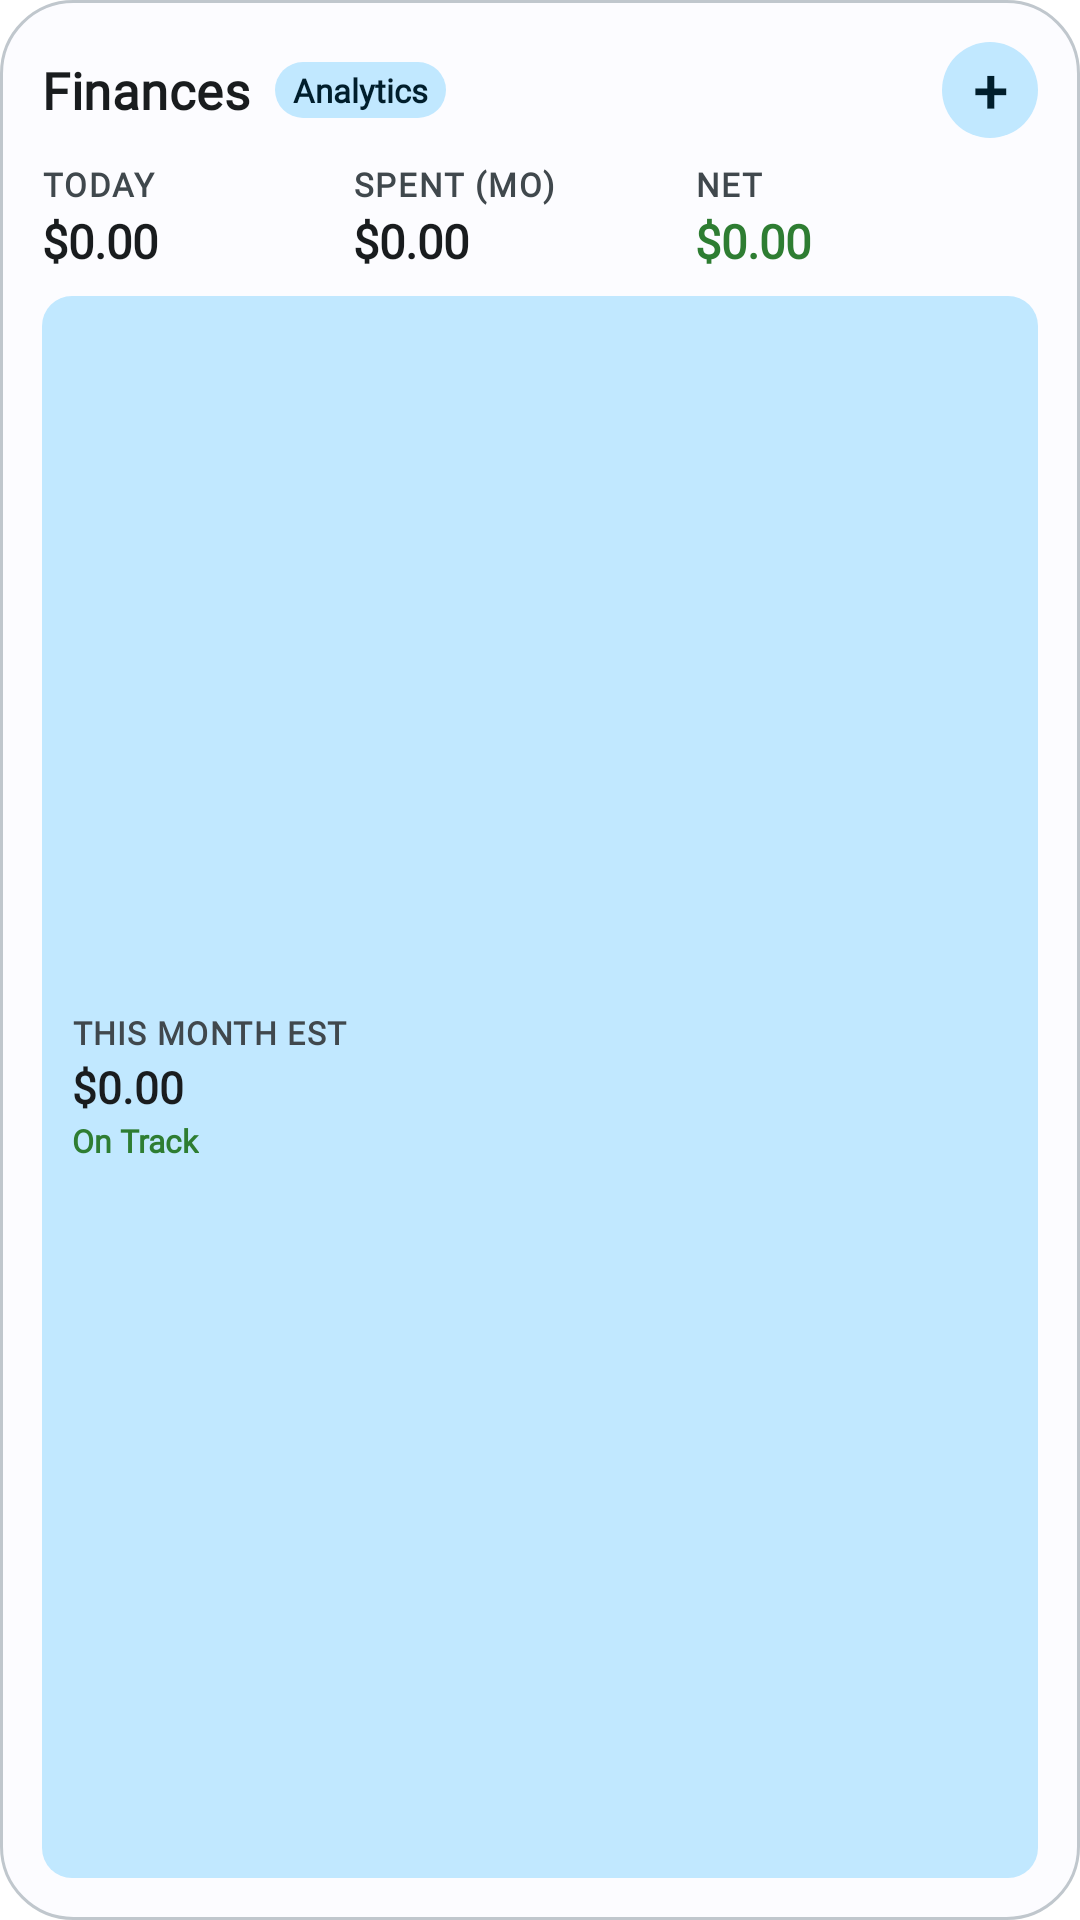

This screen was rendered from an Android layout file. Write that file and the resources it references.
<!-- AndroidManifest.xml: fallback theme Theme.MaterialComponents.DayNight.NoActionBar -->
<!-- res/layout/finance_widget_layout.xml -->
<?xml version="1.0" encoding="utf-8"?>
<LinearLayout xmlns:android="http://schemas.android.com/apk/res/android"
    android:id="@+id/widget_root"
    android:layout_width="match_parent"
    android:layout_height="match_parent"
    android:background="@drawable/widget_background_shape"
    android:orientation="vertical"
    android:padding="14dp">

    
    <RelativeLayout
        android:layout_width="match_parent"
        android:layout_height="wrap_content">

        <LinearLayout
            android:layout_width="wrap_content"
            android:layout_height="wrap_content"
            android:layout_alignParentStart="true"
            android:layout_centerVertical="true"
            android:gravity="center_vertical"
            android:orientation="horizontal">

            <TextView
                android:id="@+id/widget_title"
                android:layout_width="wrap_content"
                android:layout_height="wrap_content"
                android:fontFamily="@font/google_sans_flex"
                android:text="Finances"
                android:textColor="@color/widget_text_primary"
                android:textSize="17sp"
                android:letterSpacing="0.01"
                android:textStyle="bold" />

            <TextView
                android:layout_width="wrap_content"
                android:layout_height="wrap_content"
                android:layout_marginStart="8dp"
                android:background="@drawable/widget_category_chip_shape"
                android:paddingLeft="6dp"
                android:paddingRight="6dp"
                android:paddingTop="2dp"
                android:paddingBottom="2dp"
                android:fontFamily="@font/inter"
                android:text="Analytics"
                android:textColor="@color/widget_on_primary_container"
                android:textSize="11sp"
                android:textStyle="bold" />
        </LinearLayout>

        <TextView
            android:id="@+id/widget_add_button"
            android:layout_width="32dp"
            android:layout_height="32dp"
            android:layout_alignParentEnd="true"
            android:layout_centerVertical="true"
            android:background="@drawable/widget_add_button_shape"
            android:clickable="true"
            android:focusable="true"
            android:gravity="center"
            android:fontFamily="@font/google_sans_flex"
            android:text="+"
            android:textColor="@color/widget_on_primary_container"
            android:textSize="20sp"
            android:textStyle="bold" />
    </RelativeLayout>

    
    <LinearLayout
        android:id="@+id/widget_overview_grid"
        android:layout_width="match_parent"
        android:layout_height="wrap_content"
        android:layout_marginTop="8dp"
        android:orientation="horizontal">

        <LinearLayout
            android:layout_width="0dp"
            android:layout_height="wrap_content"
            android:layout_weight="1"
            android:orientation="vertical">

            <TextView
                android:layout_width="wrap_content"
                android:layout_height="wrap_content"
                android:text="TODAY"
                android:textColor="@color/widget_text_secondary"
                android:textSize="11sp"
                android:letterSpacing="0.05"
                android:fontFamily="@font/inter"
                android:textStyle="bold" />

            <TextView
                android:id="@+id/widget_today_spent"
                android:layout_width="wrap_content"
                android:layout_height="wrap_content"
                android:layout_marginTop="1dp"
                android:fontFamily="@font/google_sans_flex"
                android:text="$0.00"
                android:textColor="@color/widget_text_primary"
                android:textSize="15.5sp"
                android:textStyle="bold" />
        </LinearLayout>

        <LinearLayout
            android:layout_width="0dp"
            android:layout_height="wrap_content"
            android:layout_weight="1.1"
            android:orientation="vertical">

            <TextView
                android:layout_width="wrap_content"
                android:layout_height="wrap_content"
                android:text="SPENT (MO)"
                android:textColor="@color/widget_text_secondary"
                android:textSize="11sp"
                android:letterSpacing="0.05"
                android:fontFamily="@font/inter"
                android:textStyle="bold" />

            <TextView
                android:id="@+id/widget_month_spent"
                android:layout_width="wrap_content"
                android:layout_height="wrap_content"
                android:layout_marginTop="1dp"
                android:fontFamily="@font/google_sans_flex"
                android:text="$0.00"
                android:textColor="@color/widget_text_primary"
                android:textSize="15.5sp"
                android:textStyle="bold" />
        </LinearLayout>

        <LinearLayout
            android:layout_width="0dp"
            android:layout_height="wrap_content"
            android:layout_weight="1.1"
            android:orientation="vertical">

            <TextView
                android:layout_width="wrap_content"
                android:layout_height="wrap_content"
                android:text="NET"
                android:textColor="@color/widget_text_secondary"
                android:textSize="11sp"
                android:letterSpacing="0.05"
                android:fontFamily="@font/inter"
                android:textStyle="bold" />

            <TextView
                android:id="@+id/widget_month_net"
                android:layout_width="wrap_content"
                android:layout_height="wrap_content"
                android:layout_marginTop="1dp"
                android:fontFamily="@font/google_sans_flex"
                android:text="$0.00"
                android:textColor="@color/widget_income"
                android:textSize="15.5sp"
                android:textStyle="bold" />
        </LinearLayout>
    </LinearLayout>

    
    <LinearLayout
        android:id="@+id/widget_analytics_card"
        android:layout_width="match_parent"
        android:layout_height="0dp"
        android:layout_weight="1"
        android:layout_marginTop="8dp"
        android:background="@drawable/widget_category_chip_shape"
        android:gravity="center_vertical"
        android:orientation="horizontal"
        android:paddingLeft="10dp"
        android:paddingRight="10dp"
        android:paddingTop="6dp"
        android:paddingBottom="6dp">

        <LinearLayout
            android:layout_width="0dp"
            android:layout_height="wrap_content"
            android:layout_weight="1"
            android:orientation="vertical">

            <TextView
                android:layout_width="wrap_content"
                android:layout_height="wrap_content"
                android:text="THIS MONTH EST"
                android:textColor="@color/widget_text_secondary"
                android:textSize="10.5sp"
                android:letterSpacing="0.04"
                android:fontFamily="@font/inter"
                android:textStyle="bold" />

            <TextView
                android:id="@+id/widget_forecast_amount"
                android:layout_width="wrap_content"
                android:layout_height="wrap_content"
                android:layout_marginTop="1dp"
                android:fontFamily="@font/google_sans_flex"
                android:text="$0.00"
                android:textColor="@color/widget_text_primary"
                android:textSize="14.5sp"
                android:textStyle="bold" />

            <TextView
                android:id="@+id/widget_forecast_trend"
                android:layout_width="wrap_content"
                android:layout_height="wrap_content"
                android:layout_marginTop="1dp"
                android:fontFamily="@font/inter"
                android:text="On Track"
                android:textColor="@color/widget_income"
                android:textSize="10.5sp"
                android:textStyle="bold" />
        </LinearLayout>

        
        <ImageView
            android:id="@+id/widget_sparkline_plot"
            android:layout_width="0dp"
            android:layout_height="match_parent"
            android:layout_weight="1.2"
            android:layout_marginStart="6dp"
            android:scaleType="fitCenter" />
    </LinearLayout>

</LinearLayout>
<!-- resources referenced by this layout -->
<resources>
  <color name="widget_income">#2E7D32</color>
  <color name="widget_on_primary_container">#21005D</color>
  <color name="widget_text_primary">#1C1B1F</color>
  <color name="widget_text_secondary">#49454F</color>
  <!-- drawable widget_add_button_shape (drawable) -->
  <?xml version="1.0" encoding="utf-8"?>
  <shape xmlns:android="http://schemas.android.com/apk/res/android">
      <solid android:color="@color/widget_primary_container" />
      <corners android:radius="100dp" />
  </shape>
  <!-- drawable widget_background_shape (drawable) -->
  <?xml version="1.0" encoding="utf-8"?>
  <shape xmlns:android="http://schemas.android.com/apk/res/android">
      <solid android:color="@color/widget_background" />
      <stroke android:width="1dp" android:color="@color/widget_border" />
      <corners android:radius="@dimen/widget_corner_radius" />
  </shape>
  <!-- drawable widget_category_chip_shape (drawable) -->
  <?xml version="1.0" encoding="utf-8"?>
  <shape xmlns:android="http://schemas.android.com/apk/res/android">
      <solid android:color="@color/widget_primary_container" />
      <corners android:radius="@dimen/widget_chip_corner_radius" />
  </shape>
  <color name="widget_primary_container">#EADDFF</color>
  <color name="widget_background">#FFFFFF</color>
  <color name="widget_border">#E7E0EC</color>
  <dimen name="widget_corner_radius">24dp</dimen>
  <dimen name="widget_chip_corner_radius">10dp</dimen>
</resources>
